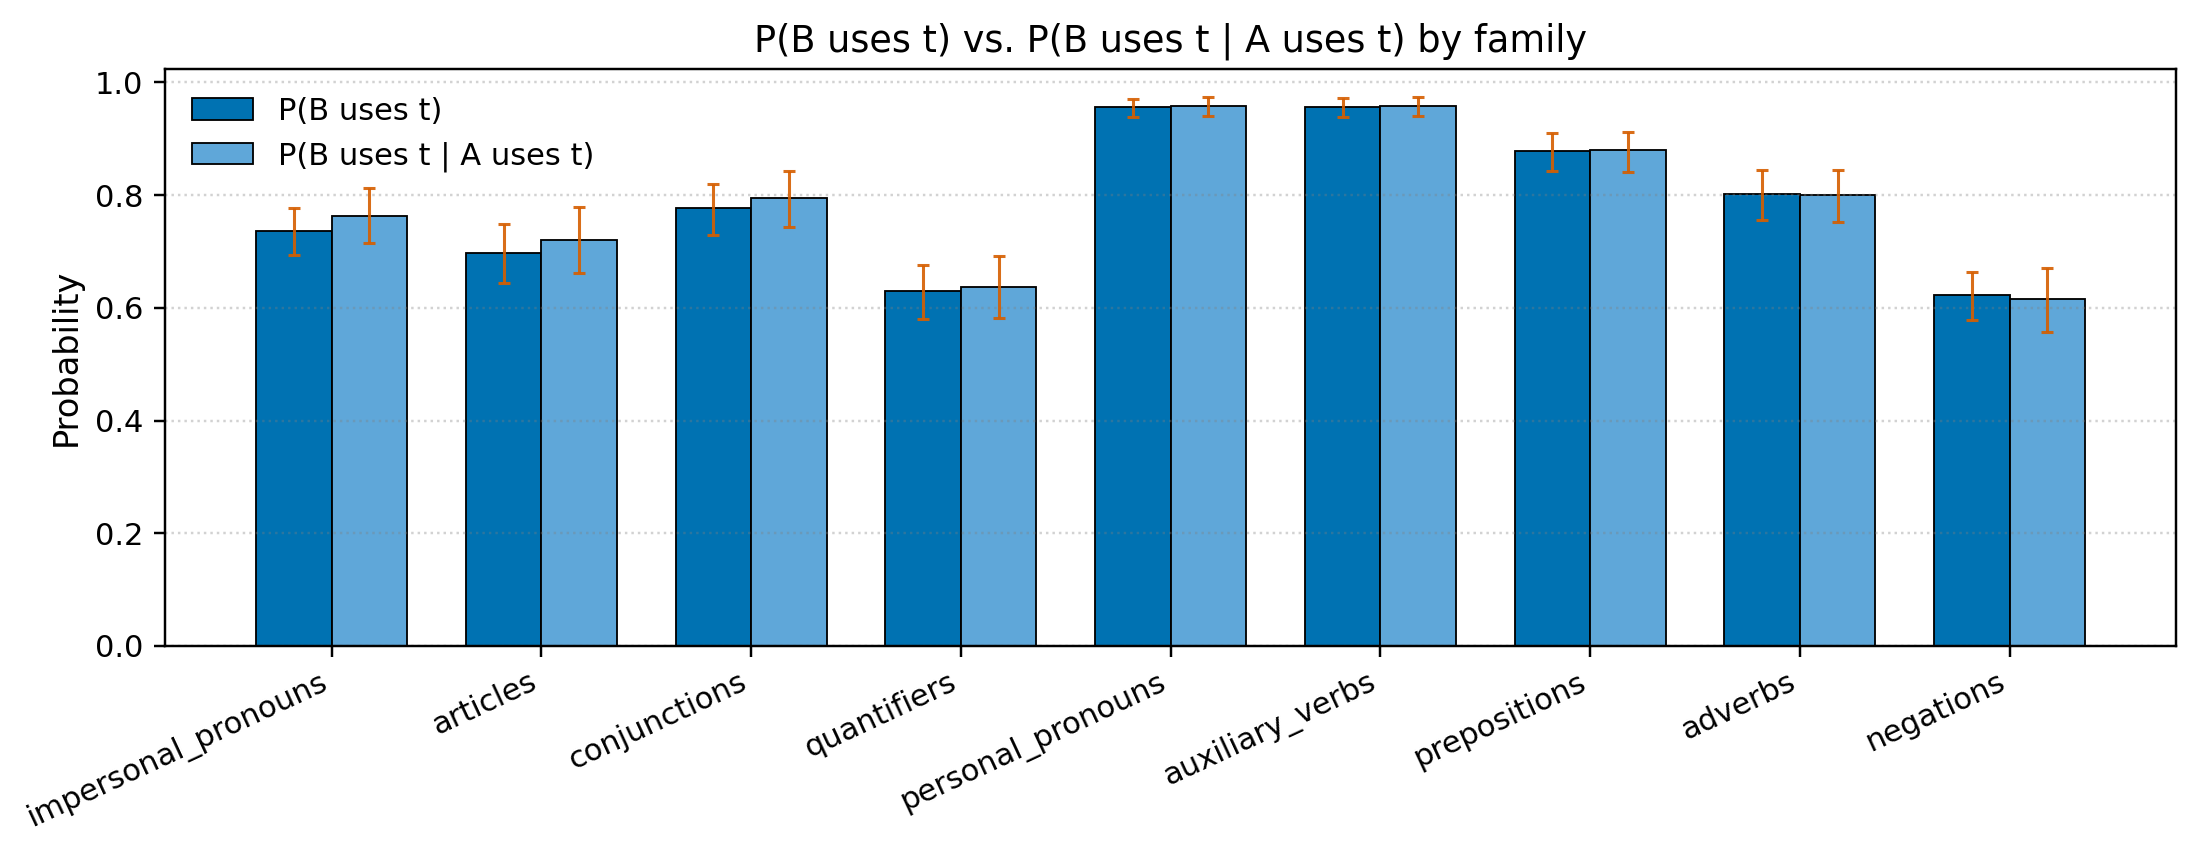

Source data for this figure (header and first rows):
family, mean_p0, mean_p1, diff, ci_lo_p0, ci_hi_p0, ci_lo_p1, ci_hi_p1, n
impersonal_pronouns, 0.7361, 0.7638, 0.02765, 0.6941, 0.778, 0.7158, 0.812, 64
articles, 0.6976, 0.7205, 0.02289, 0.6449, 0.7495, 0.6626, 0.7782, 65
conjunctions, 0.7769, 0.7949, 0.01801, 0.7297, 0.8193, 0.7435, 0.843, 65
quantifiers, 0.6291, 0.6378, 0.008714, 0.5796, 0.6758, 0.5829, 0.6917, 65
personal_pronouns, 0.9557, 0.9583, 0.002613, 0.9388, 0.9706, 0.9405, 0.974, 68
auxiliary_verbs, 0.9568, 0.959, 0.002191, 0.9386, 0.9721, 0.9412, 0.9746, 69
prepositions, 0.878, 0.8792, 0.001274, 0.8431, 0.9106, 0.8413, 0.9129, 69
adverbs, 0.8022, 0.8008, -0.001389, 0.7555, 0.8442, 0.7524, 0.8451, 65
negations, 0.6224, 0.6157, -0.006692, 0.5778, 0.6634, 0.558, 0.6702, 59
